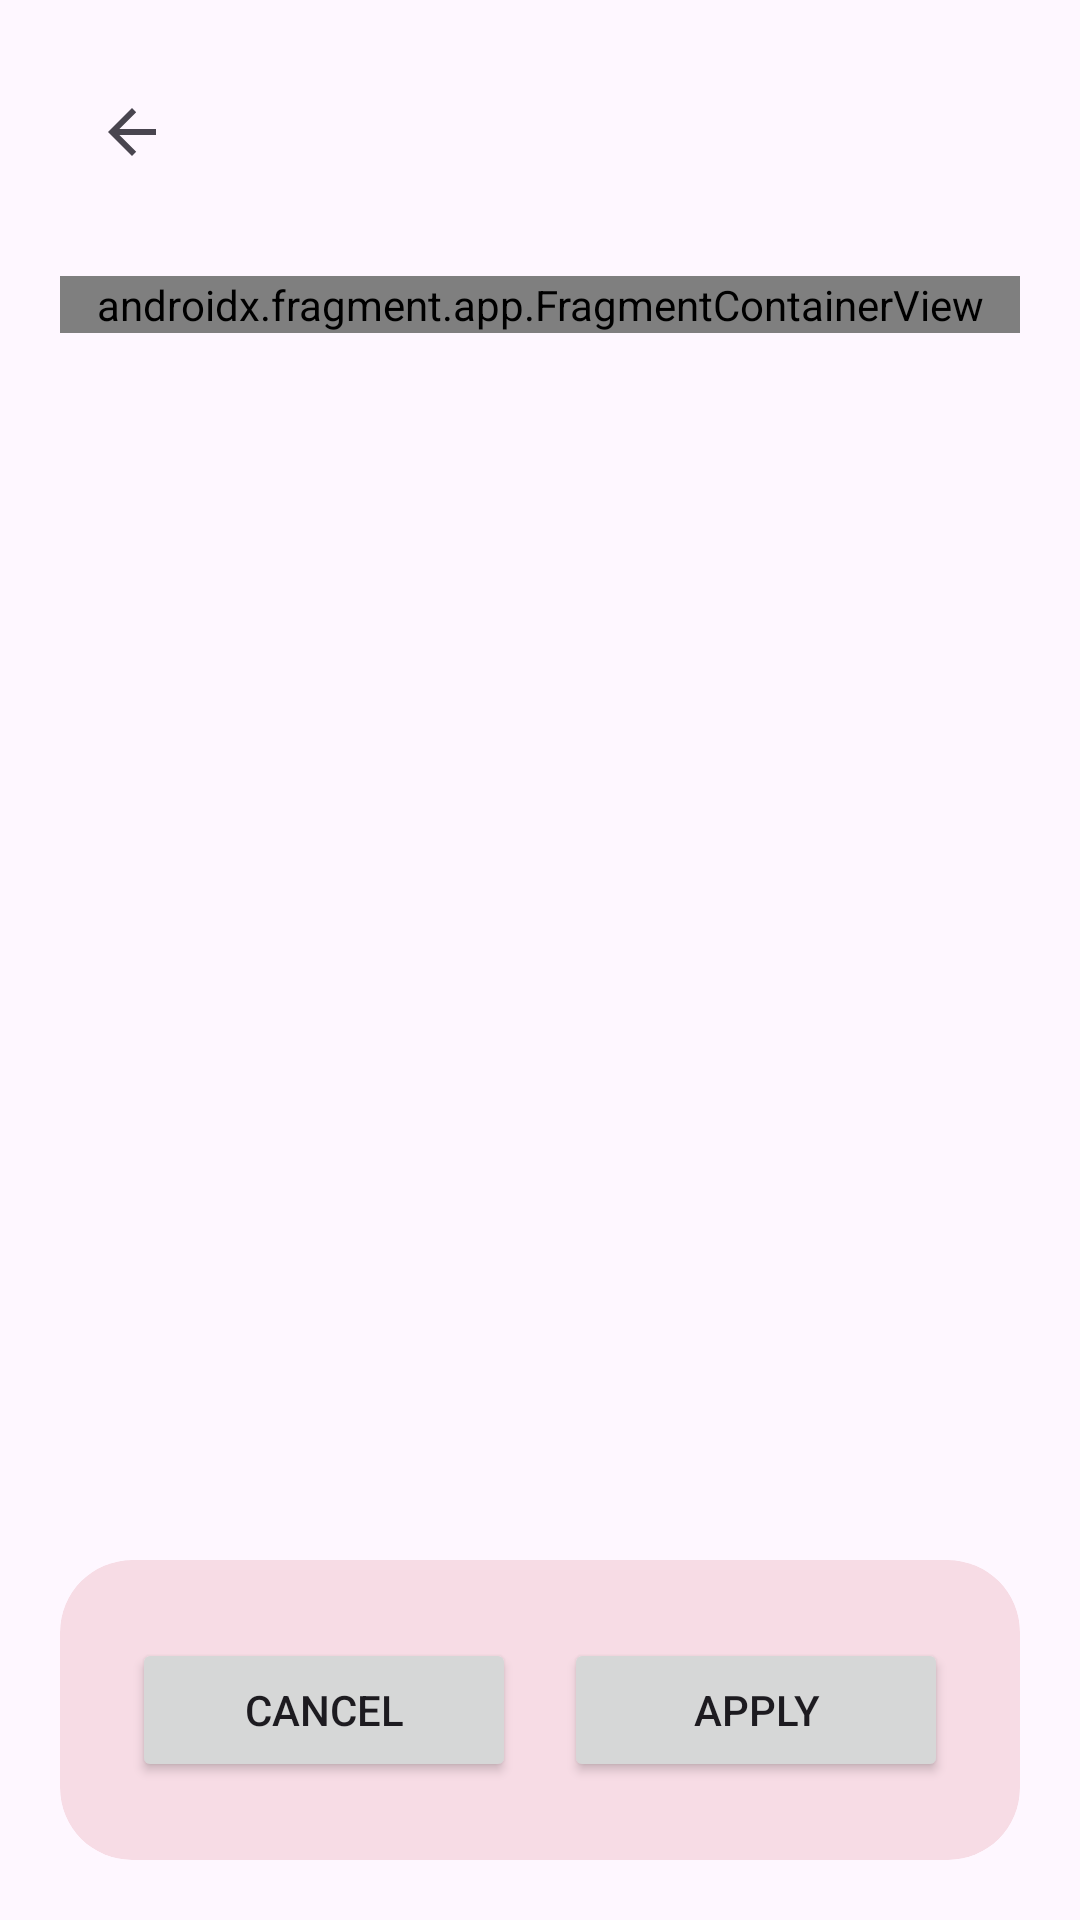

The Android layout XML behind this screen, and the referenced resources:
<!-- AndroidManifest.xml: application theme Theme.Pending -->
<!-- res/layout/activity_settings_submenu.xml -->
<?xml version="1.0" encoding="utf-8"?>
<androidx.constraintlayout.widget.ConstraintLayout xmlns:android="http://schemas.android.com/apk/res/android"
    xmlns:app="http://schemas.android.com/apk/res-auto"
    xmlns:tools="http://schemas.android.com/tools"
    android:layout_width="match_parent"
    android:layout_height="match_parent"
    android:padding="20dp">

    <LinearLayout
        android:id="@+id/settingBlockLayout"
        android:layout_width="match_parent"
        android:layout_height="0dp"
        android:orientation="vertical"
        app:layout_constraintTop_toTopOf="parent"
        tools:layout_editor_absoluteX="20dp">

        <LinearLayout
            android:layout_width="match_parent"
            android:layout_height="48dp"
            android:layout_marginBottom="24dp"
            android:gravity="center_vertical"
            android:orientation="horizontal">

            <ImageButton
                android:id="@+id/backButtonSubsetting"
                android:layout_width="48dp"
                android:layout_height="48dp"
                android:background="@android:color/transparent"
                android:contentDescription="Go back"
                app:srcCompat="?attr/homeAsUpIndicator" />

            <TextView
                android:id="@+id/subsettingTitle"
                android:layout_width="wrap_content"
                android:layout_height="wrap_content"
                android:layout_marginStart="8dp"
                android:textColor="#203D35"
                android:textSize="22sp" />

        </LinearLayout>

        <androidx.fragment.app.FragmentContainerView
            android:id="@+id/settingsFragmentContainer"
            android:name="com.pending.SettingRemindersFragment"
            android:layout_width="match_parent"
            android:layout_height="wrap_content" />

    </LinearLayout>

    <com.google.android.material.card.MaterialCardView
        android:layout_width="match_parent"
        android:layout_height="100dp"
        app:cardBackgroundColor="@color/settings_pink"
        app:cardCornerRadius="24dp"
        app:cardElevation="0dp"
        app:layout_constraintBottom_toBottomOf="parent"
        app:strokeWidth="0dp"
        tools:layout_editor_absoluteX="40dp">

        <LinearLayout
            android:layout_width="match_parent"
            android:layout_height="match_parent"
            android:gravity="center_horizontal|center_vertical"
            android:orientation="horizontal"
            android:padding="24dp">

            <Button
                android:id="@+id/cancelSubsetting"
                android:layout_width="wrap_content"
                android:layout_height="wrap_content"
                android:layout_marginEnd="16dp"
                android:layout_weight="0.5"
                android:text="Cancel" />

            <Button
                android:id="@+id/applySubsetting"
                android:layout_width="wrap_content"
                android:layout_height="wrap_content"
                android:layout_weight="0.5"
                android:text="Apply" />

        </LinearLayout>
    </com.google.android.material.card.MaterialCardView>

</androidx.constraintlayout.widget.ConstraintLayout>
<!-- resources referenced by this layout -->
<resources>
  <color name="settings_pink">@color/pastel_blush</color>
  <style name="Theme.Pending" parent="Base.Theme.Pending" />
  <color name="pastel_blush">#F7DCE5</color>
  <style name="Base.Theme.Pending" parent="Theme.Material3.DayNight.NoActionBar">
  
          <item name="colorPrimary">#2B806B</item>
          <item name="colorOnPrimary">#FFFFFF</item>
  
          <item name="colorSecondary">#267A67</item>
          <item name="colorOnSecondary">#FFFFFF</item>
  
          <item name="colorSurface">#F7FAF8</item>
          <item name="colorOnSurface">#203D35</item>
  
          <item name="colorAccent">#2B806B</item>
  
      </style>
</resources>
